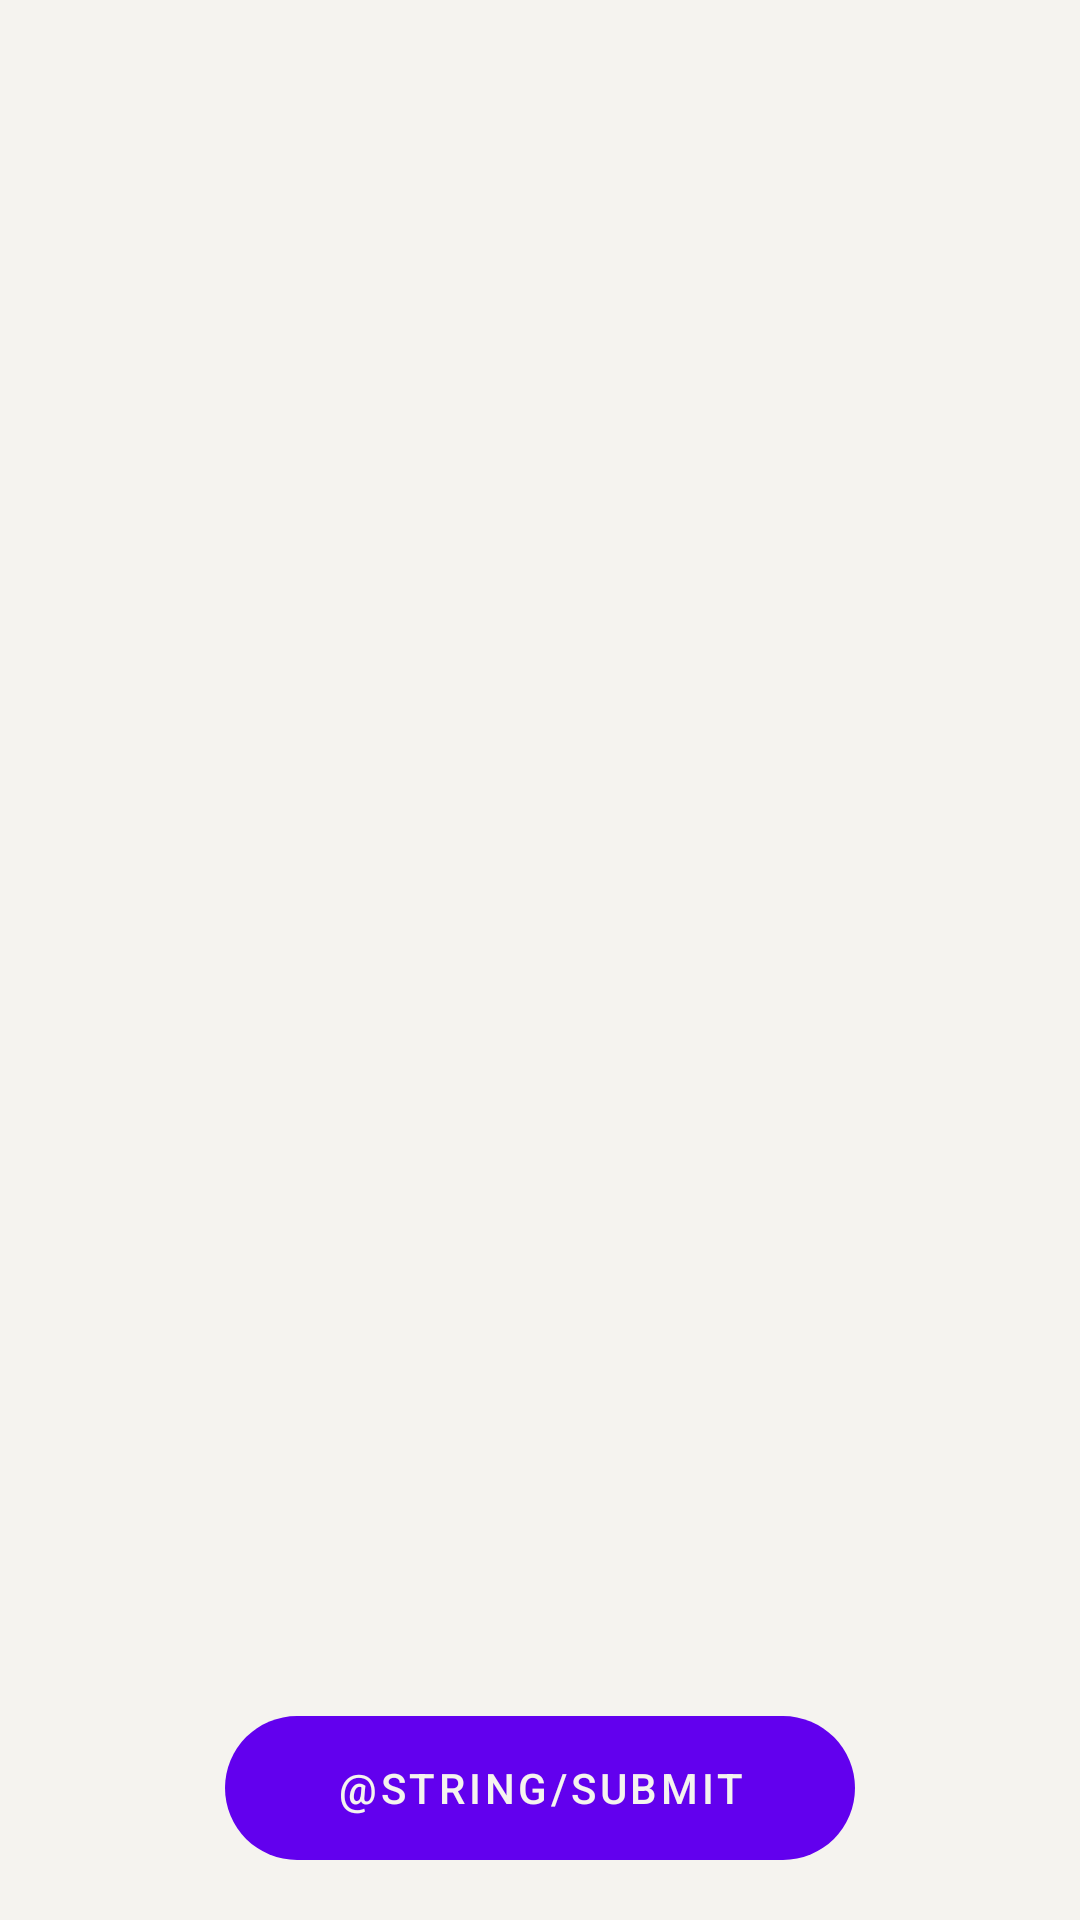

Android layout source for this screen:
<!-- AndroidManifest.xml: application theme Theme.CanadaDrivingQuiz -->
<!-- res/layout/activity_quiz_questions.xml -->
<?xml version="1.0" encoding="utf-8"?>
<RelativeLayout xmlns:android="http://schemas.android.com/apk/res/android"
    xmlns:tools="http://schemas.android.com/tools"
    android:layout_width="match_parent"
    android:layout_height="match_parent"
    android:background="@color/Background"
    android:baselineAligned="false"
    android:orientation="horizontal"
    tools:context=".Quiz_questions">

    <androidx.recyclerview.widget.RecyclerView
        android:id="@+id/questions_recycler_view"
        android:background="@color/Background"
        android:layout_width="match_parent"
        android:layout_height="match_parent"
        android:layout_above="@+id/submit_quiz"
        android:layout_alignParentTop="true"
        android:layout_margin="10dp"
        android:paddingBottom="10dp">

    </androidx.recyclerview.widget.RecyclerView>

    <Button
        android:id="@+id/submit_quiz"
        android:layout_width="match_parent"
        android:layout_height="wrap_content"
        android:layout_alignParentBottom="true"
        android:layout_marginStart="75dp"
        android:layout_marginTop="1dp"
        android:layout_marginEnd="75dp"
        android:layout_marginBottom="20dp"
        android:textColor="@color/Background"
        android:background="@drawable/round_button"
        android:text="@string/submit" />

</RelativeLayout>
<!-- resources referenced by this layout -->
<resources>
  <color name="Background">#f5f3ef</color>
  <!-- drawable round_button (drawable) -->
  <?xml version="1.0" encoding="utf-8"?>
  <selector xmlns:android="http://schemas.android.com/apk/res/android">
      <item android:state_pressed="true">
          <shape android:shape="rectangle">
              <solid android:color="@color/Text_color" />
              <corners android:radius="10dp" />
          </shape>
      </item>
  
      <item>
          <shape android:shape="rectangle">
              <solid android:color="@color/Text_color" />
              <corners android:radius="30dp" />
          </shape>
      </item>
  </selector>
  <style name="Theme.CanadaDrivingQuiz" parent="Theme.MaterialComponents.DayNight.DarkActionBar">
          
          <item name="colorPrimary">@color/purple_500</item>
          <item name="colorPrimaryVariant">@color/purple_700</item>
          <item name="colorOnPrimary">@color/white</item>
          
          <item name="colorSecondary">@color/teal_200</item>
          <item name="colorSecondaryVariant">@color/teal_700</item>
          <item name="colorOnSecondary">@color/black</item>
          
          <item name="android:statusBarColor" tools:targetApi="l">?attr/colorPrimaryVariant</item>
          
      </style>
  <color name="purple_500">#FF6200EE</color>
  <color name="purple_700">#FF3700B3</color>
  <color name="white">#FFFFFFFF</color>
  <color name="teal_200">#FF03DAC5</color>
  <color name="teal_700">#FF018786</color>
  <color name="black">#FF000000</color>
</resources>
